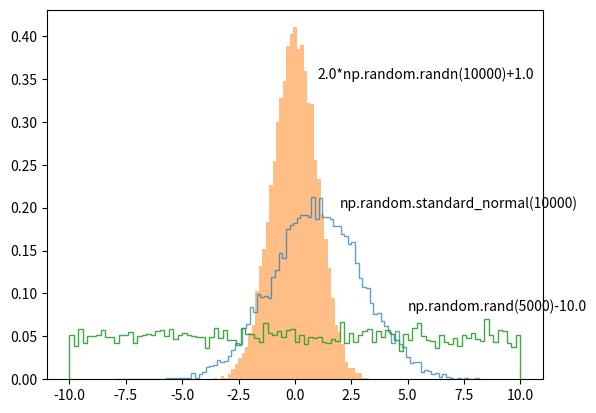

The script that saved this image:
import matplotlib.pyplot as plt
import numpy as np

a = 2.0 * np.random.randn(10000) + 1.0
b = np.random.standard_normal(10000)
c = 20.0 * np.random.rand(5000) - 10.0

plt.hist(a, bins=100, density=True, alpha=0.7, histtype='step')
plt.text(1.0, 0.35, '2.0*np.random.randn(10000)+1.0')
plt.hist(b, bins=50, density=True, alpha=0.5, histtype='stepfilled')
plt.text(2.0, 0.20, 'np.random.standard_normal(10000)')
plt.hist(c, bins=100, density=True, alpha=0.9, histtype='step')
plt.text(5.0, 0.08, 'np.random.rand(5000)-10.0')
plt.show()